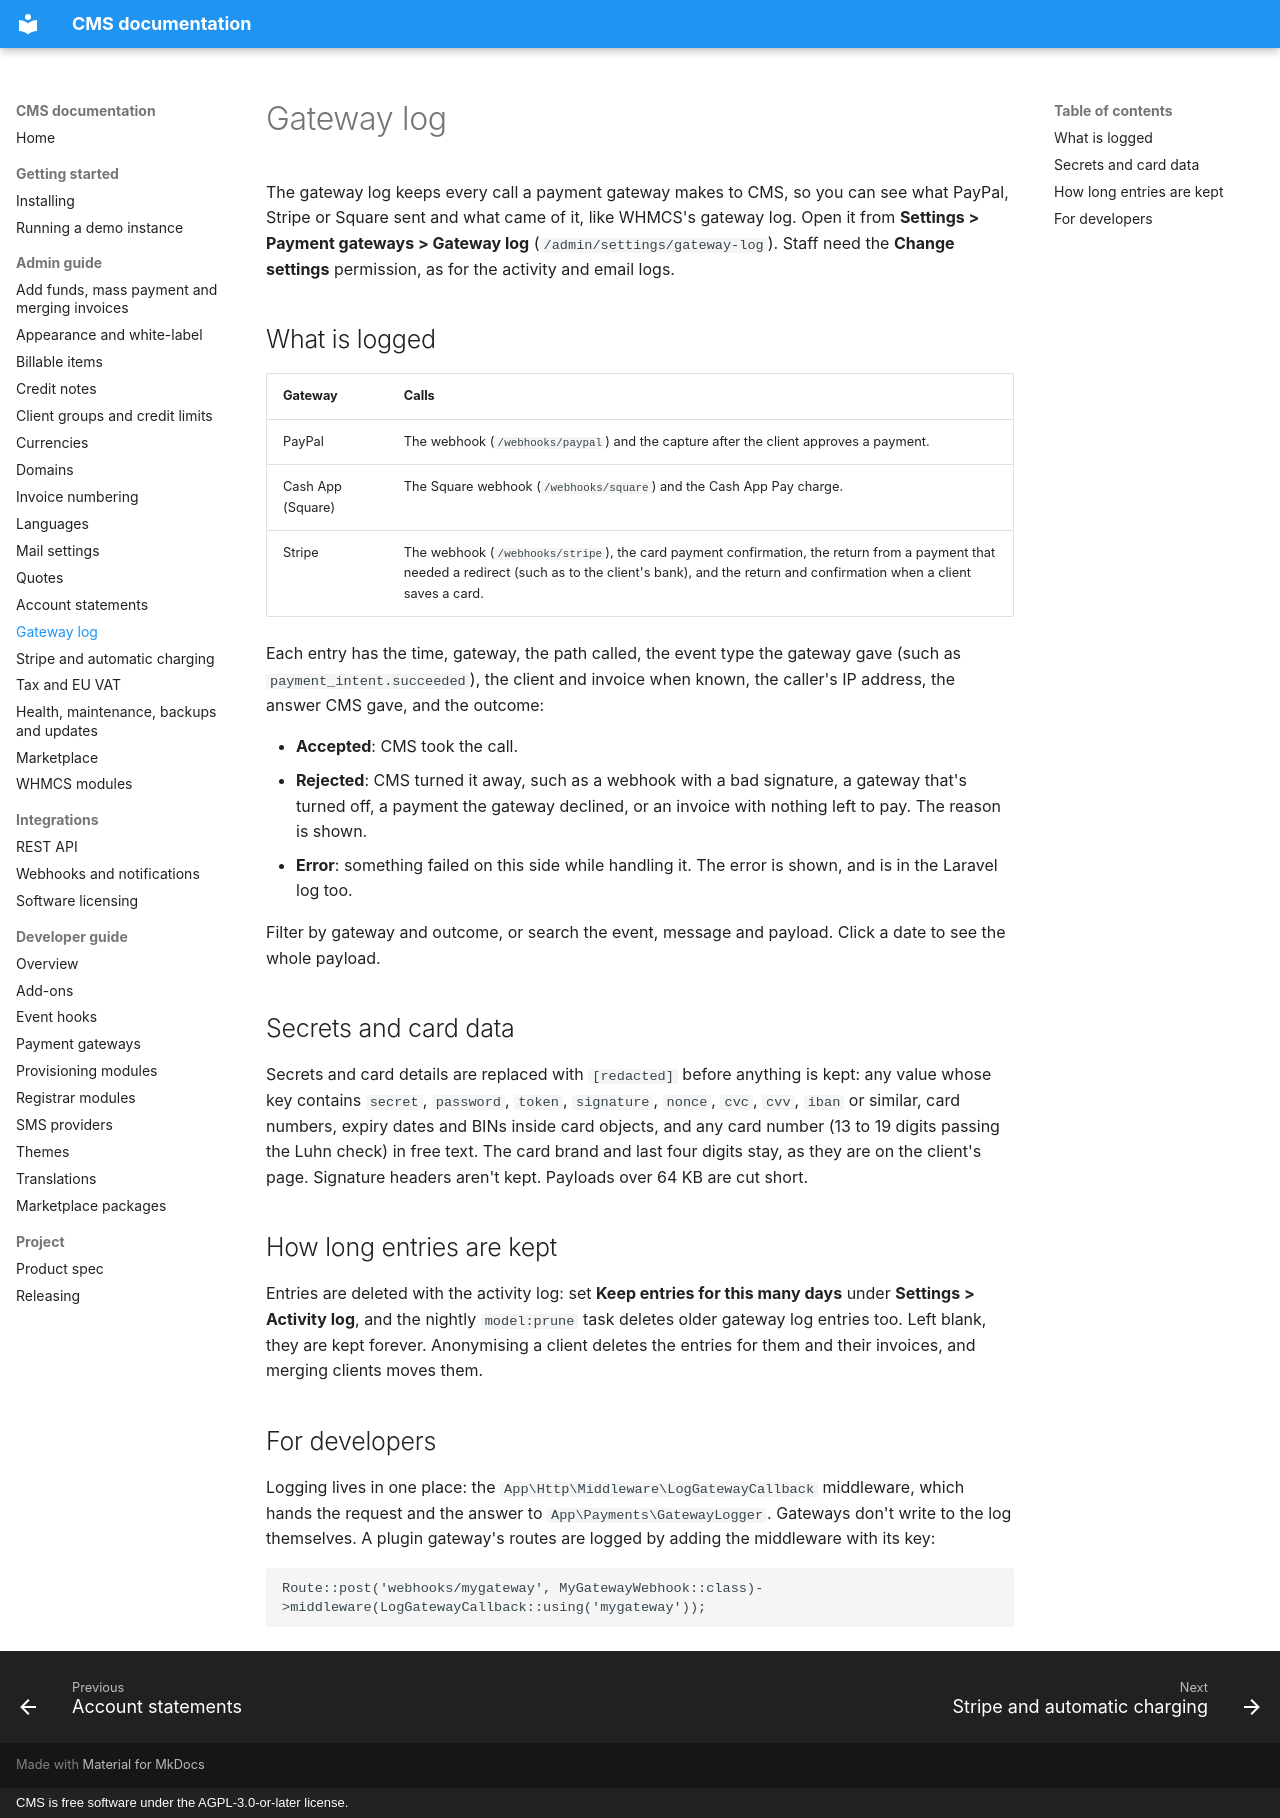

repository: anyday901/CMS · page: admin/gateway-log/index.html · generator: mkdocs · copyright: CMS is free software under the AGPL-3.0-or-later license.

# Gateway log

The gateway log keeps every call a payment gateway makes to CMS, so you can see what PayPal, Stripe or Square sent and what came of it, like WHMCS's gateway log. Open it from **Settings > Payment gateways > Gateway log** (`/admin/settings/gateway-log`). Staff need the **Change settings** permission, as for the activity and email logs.

## What is logged

| Gateway | Calls |
| --- | --- |
| PayPal | The webhook (`/webhooks/paypal`) and the capture after the client approves a payment. |
| Cash App (Square) | The Square webhook (`/webhooks/square`) and the Cash App Pay charge. |
| Stripe | The webhook (`/webhooks/stripe`), the card payment confirmation, the return from a payment that needed a redirect (such as to the client's bank), and the return and confirmation when a client saves a card. |

Each entry has the time, gateway, the path called, the event type the gateway gave (such as `payment_intent.succeeded`), the client and invoice when known, the caller's IP address, the answer CMS gave, and the outcome:

- **Accepted**: CMS took the call.
- **Rejected**: CMS turned it away, such as a webhook with a bad signature, a gateway that's turned off, a payment the gateway declined, or an invoice with nothing left to pay. The reason is shown.
- **Error**: something failed on this side while handling it. The error is shown, and is in the Laravel log too.

Filter by gateway and outcome, or search the event, message and payload. Click a date to see the whole payload.

## Secrets and card data

Secrets and card details are replaced with `[redacted]` before anything is kept: any value whose key contains `secret`, `password`, `token`, `signature`, `nonce`, `cvc`, `cvv`, `iban` or similar, card numbers, expiry dates and BINs inside card objects, and any card number (13 to 19 digits passing the Luhn check) in free text. The card brand and last four digits stay, as they are on the client's page. Signature headers aren't kept. Payloads over 64 KB are cut short.

## How long entries are kept

Entries are deleted with the activity log: set **Keep entries for this many days** under **Settings > Activity log**, and the nightly `model:prune` task deletes older gateway log entries too. Left blank, they are kept forever. Anonymising a client deletes the entries for them and their invoices, and merging clients moves them.

## For developers

Logging lives in one place: the `App\Http\Middleware\LogGatewayCallback` middleware, which hands the request and the answer to `App\Payments\GatewayLogger`. Gateways don't write to the log themselves. A plugin gateway's routes are logged by adding the middleware with its key:

```php
Route::post('webhooks/mygateway', MyGatewayWebhook::class)->middleware(LogGatewayCallback::using('mygateway'));
```
